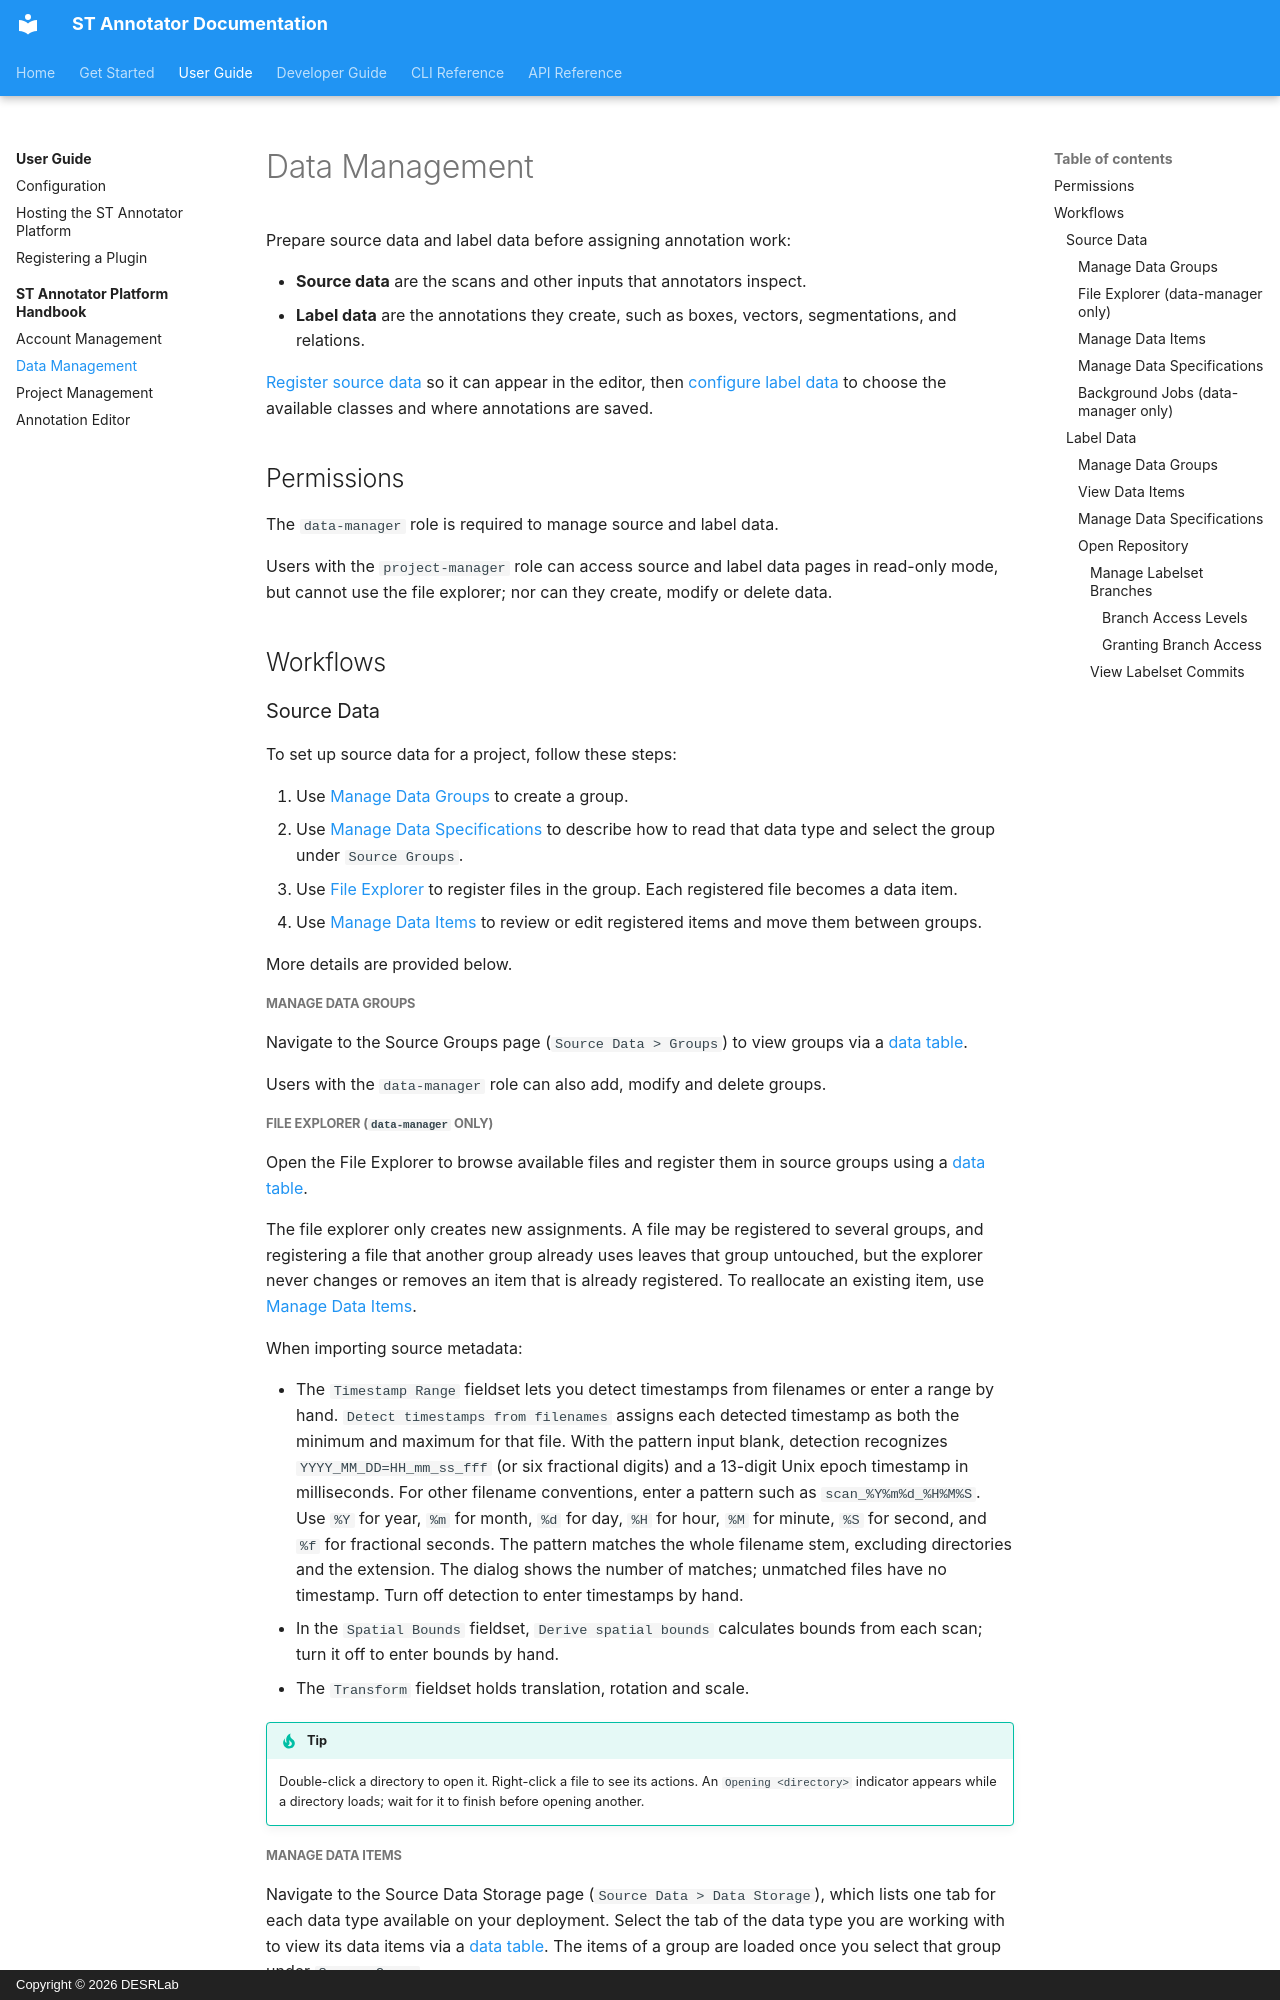

repository: DESRLab/st-annotator · page: user/handbook/data/index.html · generator: mkdocs · copyright: Copyright © 2026 DESRLab

# Data Management

Prepare source data and label data before assigning annotation work:

- **Source data** are the scans and other inputs that annotators inspect.
- **Label data** are the annotations they create, such as boxes, vectors,
  segmentations, and relations.

[Register source data](#source-data) so it can appear in the editor, then
[configure label data](#label-data) to choose the available classes and where
annotations are saved.

## Permissions

The `data-manager` role is required to manage source and label data.

Users with the `project-manager` role can access source and label data pages in read-only mode, but cannot use the file explorer; nor can they create, modify or delete data.

## Workflows

### Source Data

To set up source data for a project, follow these steps:

1. Use [Manage Data Groups](#source-data-groups) to create a group.
2. Use [Manage Data Specifications](#source-data-specifications) to describe how to read that data type and select the group under `Source Groups`.
3. Use [File Explorer](#source-file-explorer) to register files in the group. Each registered file becomes a data item.
4. Use [Manage Data Items](#source-data-items) to review or edit registered items and move them between groups.

More details are provided below.

<a id="source-data-groups"></a>
##### Manage Data Groups

Navigate to the Source Groups page (`Source Data > Groups`) to view groups via a [data table](./index.md#data-table).

Users with the `data-manager` role can also add, modify and delete groups.

<a id="source-file-explorer"></a>
##### File Explorer (`data-manager` only)

Open the File Explorer to browse available files and register them in source groups using a [data table](./index.md#data-table).

The file explorer only creates new assignments. A file may be registered to several groups, and registering a file that another group already uses leaves that group untouched, but the explorer never changes or removes an item that is already registered. To reallocate an existing item, use [Manage Data Items](#source-data-items).

When importing source metadata:

- The `Timestamp Range` fieldset lets you detect timestamps from filenames or enter a range by hand. `Detect timestamps from filenames` assigns each detected timestamp as both the minimum and maximum for that file. With the pattern input blank, detection recognizes `YYYY_MM_DD=HH_mm_ss_fff` (or six fractional digits) and a 13-digit Unix epoch timestamp in milliseconds. For other filename conventions, enter a pattern such as `scan_%Y%m%d_%H%M%S`. Use `%Y` for year, `%m` for month, `%d` for day, `%H` for hour, `%M` for minute, `%S` for second, and `%f` for fractional seconds. The pattern matches the whole filename stem, excluding directories and the extension. The dialog shows the number of matches; unmatched files have no timestamp. Turn off detection to enter timestamps by hand.
- In the `Spatial Bounds` fieldset, `Derive spatial bounds` calculates bounds from each scan; turn it off to enter bounds by hand.
- The `Transform` fieldset holds translation, rotation and scale.

!!! tip
    Double-click a directory to open it. Right-click a file to see its actions. An `Opening <directory>` indicator appears while a directory loads; wait for it to finish before opening another.

<a id="source-data-items"></a>
